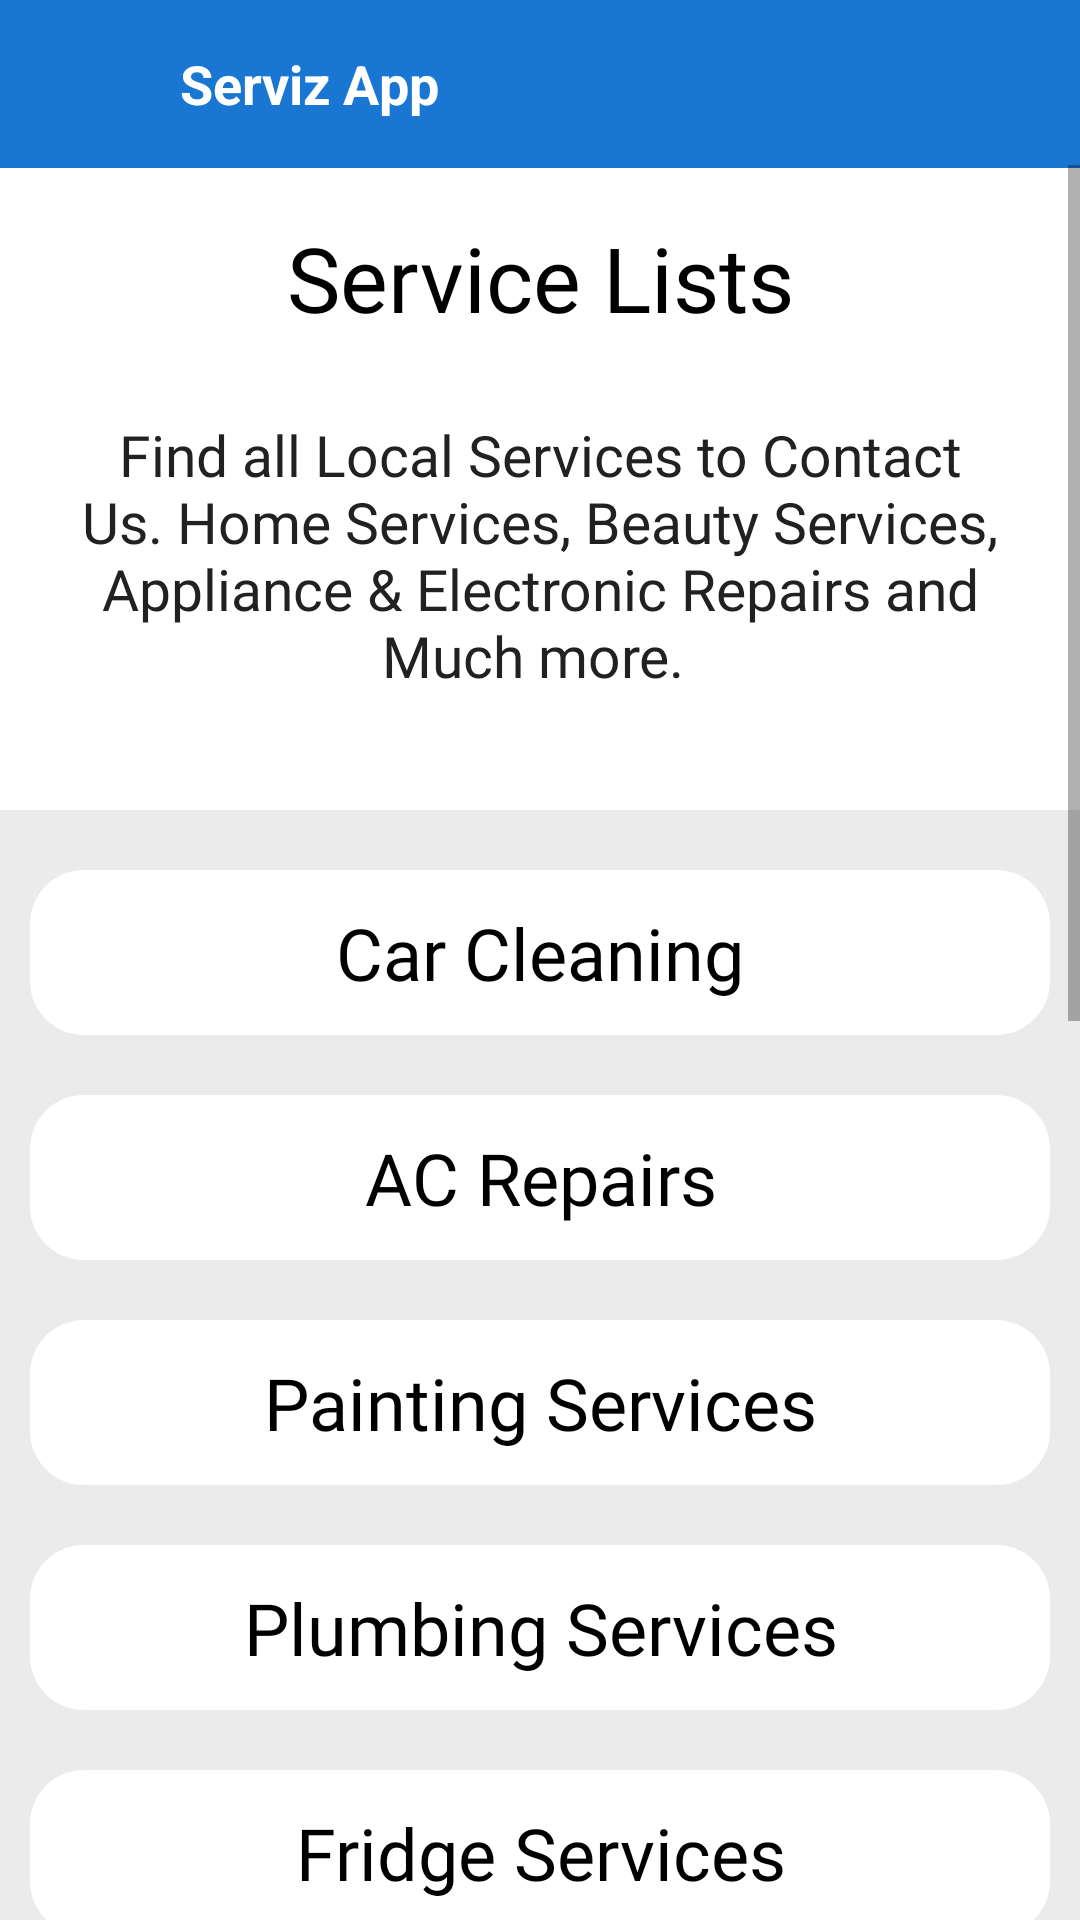

Here is an Android app screen rendered from its layout file. Give the layout XML and the strings, colors and styles it references.
<!-- AndroidManifest.xml: application theme Theme.Serviz -->
<!-- res/layout/fragment_bookmark.xml -->
<?xml version="1.0" encoding="utf-8"?>
<RelativeLayout android:gravity="center"
    xmlns:android="http://schemas.android.com/apk/res/android"
    xmlns:tools="http://schemas.android.com/tools"
    android:layout_width="match_parent"
    android:layout_height="match_parent"
    android:background="@color/white"
    tools:context=".BookmarkFragment"
    xmlns:app="http://schemas.android.com/apk/res-auto">

    <androidx.drawerlayout.widget.DrawerLayout
        android:id="@+id/drawableLayout"
        android:layout_width="match_parent"
        android:layout_height="match_parent">

        <androidx.constraintlayout.widget.ConstraintLayout
            android:layout_width="match_parent"
            android:layout_height="match_parent">

            <LinearLayout
                android:layout_width="match_parent"
                android:layout_height="?actionBarSize"
                android:background="@color/colorPrimaryDark"
                android:gravity="center_vertical"
                android:orientation="horizontal"
                android:paddingStart="15dp"
                android:paddingEnd="15dp"
                app:layout_constraintTop_toTopOf="parent">

                <ImageView
                    android:id="@+id/imageMenu"
                    android:layout_width="30dp"
                    android:layout_height="30dp"
                    android:contentDescription="@string/app_name"
                    android:src="@drawable/menu_i"
                    app:tint="@color/white" />

                <TextView
                    android:id="@+id/textTitle"
                    android:layout_width="match_parent"
                    android:layout_height="wrap_content"
                    android:layout_marginStart="15dp"
                    android:text="Serviz App"
                    android:textColor="@color/white"
                    android:textSize="18sp"
                    android:textStyle="bold" />
            </LinearLayout>
        </androidx.constraintlayout.widget.ConstraintLayout>
        <ScrollView
            android:layout_width="match_parent"
            android:layout_height="match_parent"
            android:layout_marginTop="55dp">

            <LinearLayout
                android:layout_width="match_parent"
                android:layout_height="wrap_content"
                android:orientation="vertical">

                <TextView
                    android:layout_width="match_parent"
                    android:layout_height="55dp"
                    android:layout_marginTop="10dp"
                    android:fontFamily="@font/bold"
                    android:gravity="center"
                    android:paddingLeft="10dp"
                    android:paddingRight="10dp"
                    android:text="Service Lists"
                    android:textColor="@color/black"
                    android:textSize="30sp" />

                <TextView
                    android:layout_width="match_parent"
                    android:layout_height="130dp"
                    android:fontFamily="@font/pl"
                    android:gravity="center"
                    android:paddingLeft="10dp"
                    android:paddingRight="10dp"
                    android:text="Find all Local Services to Contact Us. Home Services, Beauty Services, Appliance &amp; Electronic Repairs and Much more. "
                    android:textColor="@color/colorTextPrimary"
                    android:textSize="19sp" />

                <LinearLayout
                    android:layout_width="match_parent"
                    android:layout_height="match_parent"
                    android:orientation="vertical"
                    android:layout_marginTop="20dp"
                    android:paddingTop="10dp"
                    android:background="@color/colorEditText">

                    <TextView
                        android:layout_width="match_parent"
                        android:layout_height="55dp"
                        android:layout_margin="10dp"
                        android:text="Car Cleaning"
                        android:background="@drawable/edit_textcornerregister"
                        android:textSize="24sp"
                        android:fontFamily="@font/bold"
                        android:gravity="center"
                        android:textColor="@color/black" />
                    <TextView
                        android:layout_width="match_parent"
                        android:layout_height="55dp"
                        android:layout_margin="10dp"
                        android:text="AC Repairs"
                        android:background="@drawable/edit_textcornerregister"
                        android:textSize="24sp"
                        android:fontFamily="@font/bold"
                        android:gravity="center"
                        android:textColor="@color/black" />
                    <TextView
                        android:layout_width="match_parent"
                        android:layout_height="55dp"
                        android:layout_margin="10dp"
                        android:text="Painting Services"
                        android:background="@drawable/edit_textcornerregister"
                        android:textSize="24sp"
                        android:fontFamily="@font/bold"
                        android:gravity="center"
                        android:textColor="@color/black" />
                    <TextView
                        android:layout_width="match_parent"
                        android:layout_height="55dp"
                        android:layout_margin="10dp"
                        android:text="Plumbing Services"
                        android:background="@drawable/edit_textcornerregister"
                        android:textSize="24sp"
                        android:fontFamily="@font/bold"
                        android:gravity="center"
                        android:textColor="@color/black" />
                    <TextView
                        android:layout_width="match_parent"
                        android:layout_height="55dp"
                        android:layout_margin="10dp"
                        android:text="Fridge Services"
                        android:background="@drawable/edit_textcornerregister"
                        android:textSize="24sp"
                        android:fontFamily="@font/bold"
                        android:gravity="center"
                        android:textColor="@color/black" />
                    <TextView
                        android:layout_width="match_parent"
                        android:layout_height="55dp"
                        android:layout_margin="10dp"
                        android:text="Ro Services"
                        android:background="@drawable/edit_textcornerregister"
                        android:textSize="24sp"
                        android:fontFamily="@font/bold"
                        android:gravity="center"
                        android:textColor="@color/black" />
                    <TextView
                        android:layout_width="match_parent"
                        android:layout_height="55dp"
                        android:layout_margin="10dp"
                        android:text="TV Repairs"
                        android:background="@drawable/edit_textcornerregister"
                        android:textSize="24sp"
                        android:fontFamily="@font/bold"
                        android:gravity="center"
                        android:textColor="@color/black" />
                    <TextView
                        android:layout_width="match_parent"
                        android:layout_height="55dp"
                        android:layout_margin="10dp"
                        android:text="Washing Machine Repairs "
                        android:background="@drawable/edit_textcornerregister"
                        android:textSize="24sp"
                        android:fontFamily="@font/bold"
                        android:gravity="center"
                        android:textColor="@color/black" />
                    <TextView
                        android:layout_width="match_parent"
                        android:layout_height="55dp"
                        android:layout_margin="10dp"
                        android:text="Microwave Repairs"
                        android:background="@drawable/edit_textcornerregister"
                        android:textSize="24sp"
                        android:fontFamily="@font/bold"
                        android:gravity="center"
                        android:textColor="@color/black" />
                    <TextView
                        android:layout_width="match_parent"
                        android:layout_height="55dp"
                        android:layout_margin="10dp"
                        android:text="Geyser Repairs"
                        android:background="@drawable/edit_textcornerregister"
                        android:textSize="24sp"
                        android:fontFamily="@font/bold"
                        android:gravity="center"
                        android:textColor="@color/black" />
                    <TextView
                        android:layout_width="match_parent"
                        android:layout_height="55dp"
                        android:layout_margin="10dp"
                        android:text="Furniture Repairs"
                        android:background="@drawable/edit_textcornerregister"
                        android:textSize="24sp"
                        android:fontFamily="@font/bold"
                        android:gravity="center"
                        android:textColor="@color/black" />
                    <TextView
                        android:layout_width="match_parent"
                        android:layout_height="55dp"
                        android:layout_margin="10dp"
                        android:text="Chimney Hob Repairs"
                        android:background="@drawable/edit_textcornerregister"
                        android:textSize="24sp"
                        android:fontFamily="@font/bold"
                        android:gravity="center"
                        android:textColor="@color/black" />
                    <TextView
                        android:layout_width="match_parent"
                        android:layout_height="55dp"
                        android:layout_margin="10dp"
                        android:text="Hair Cut Services"
                        android:background="@drawable/edit_textcornerregister"
                        android:textSize="24sp"
                        android:fontFamily="@font/bold"
                        android:gravity="center"
                        android:textColor="@color/black" />



                </LinearLayout>


            </LinearLayout>
        </ScrollView>


        <com.google.android.material.navigation.NavigationView
            android:id="@+id/navigationView"
            android:layout_width="wrap_content"
            android:layout_height="match_parent"
            android:layout_gravity="start"
            android:backgroundTint="@color/white" />

    </androidx.drawerlayout.widget.DrawerLayout>


    

</RelativeLayout>
<!-- resources referenced by this layout -->
<resources>
  <color name="black">#FF000000</color>
  <color name="colorEditText">#14000000</color>
  <color name="colorPrimaryDark">#1976D2</color>
  <color name="colorTextPrimary">#212121</color>
  <color name="white">#FFFFFFFF</color>
  <!-- drawable edit_textcornerregister (drawable) -->
  <?xml version="1.0" encoding="utf-8"?>
  <layer-list xmlns:android="http://schemas.android.com/apk/res/android">
  
  
      <item>
          <shape android:shape="rectangle">
              <solid android:color="@color/white" />
              <corners android:radius="18dp" />
          </shape>
      </item>
  </layer-list>
  <string name="app_name">serviz</string>
  <style name="Theme.Serviz" parent="Theme.MaterialComponents.DayNight.NoActionBar">
          
          <item name="colorPrimary">@color/purple_500</item>
          <item name="colorPrimaryVariant">@color/purple_700</item>
          <item name="colorOnPrimary">@color/white</item>
          
          <item name="colorSecondary">@color/teal_200</item>
          <item name="colorSecondaryVariant">@color/teal_700</item>
          <item name="colorOnSecondary">@color/black</item>
          
          <item name="android:statusBarColor" tools:targetApi="l">?attr/colorPrimaryVariant</item>
          
  
  
  
      </style>
  <color name="purple_500">#FF6200EE</color>
  <color name="purple_700">#FF3700B3</color>
  <color name="teal_200">#FF03DAC5</color>
  <color name="teal_700">#FF018786</color>
</resources>
